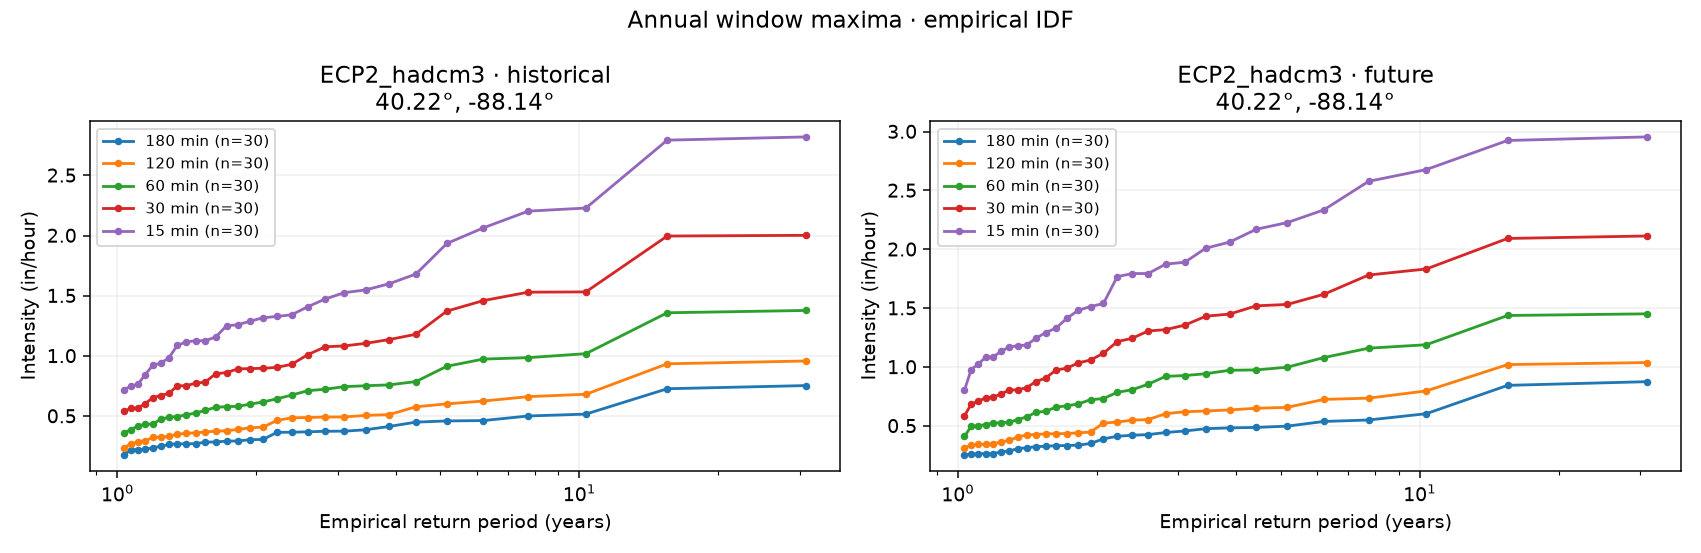

Values plotted in this chart, from the file beside it:
model, period, duration_min, valid_years, return_period_years, intensity_in_per_hour
ECP2_hadcm3, historical, 180, 30, 31.0, 0.7536
ECP2_hadcm3, historical, 180, 30, 15.5, 0.7271
ECP2_hadcm3, historical, 180, 30, 10.33, 0.5165
ECP2_hadcm3, historical, 180, 30, 7.75, 0.5008
ECP2_hadcm3, historical, 180, 30, 6.2, 0.4627
ECP2_hadcm3, historical, 180, 30, 5.167, 0.4597
ECP2_hadcm3, historical, 180, 30, 4.429, 0.4499
ECP2_hadcm3, historical, 180, 30, 3.875, 0.4138
ECP2_hadcm3, historical, 180, 30, 3.444, 0.3861
ECP2_hadcm3, historical, 180, 30, 3.1, 0.3747
ECP2_hadcm3, historical, 180, 30, 2.818, 0.3739
ECP2_hadcm3, historical, 180, 30, 2.583, 0.3691
ECP2_hadcm3, historical, 180, 30, 2.385, 0.366
ECP2_hadcm3, historical, 180, 30, 2.214, 0.365
ECP2_hadcm3, historical, 180, 30, 2.067, 0.3059
ECP2_hadcm3, historical, 180, 30, 1.938, 0.3042
ECP2_hadcm3, historical, 180, 30, 1.824, 0.2934
ECP2_hadcm3, historical, 180, 30, 1.722, 0.2916
ECP2_hadcm3, historical, 180, 30, 1.632, 0.2851
ECP2_hadcm3, historical, 180, 30, 1.55, 0.2835
ECP2_hadcm3, historical, 180, 30, 1.476, 0.2706
ECP2_hadcm3, historical, 180, 30, 1.409, 0.27
ECP2_hadcm3, historical, 180, 30, 1.348, 0.2688
ECP2_hadcm3, historical, 180, 30, 1.292, 0.2643
ECP2_hadcm3, historical, 180, 30, 1.24, 0.2483
ECP2_hadcm3, historical, 180, 30, 1.192, 0.2369
ECP2_hadcm3, historical, 180, 30, 1.148, 0.2226
ECP2_hadcm3, historical, 180, 30, 1.107, 0.2222
ECP2_hadcm3, historical, 180, 30, 1.069, 0.2181
ECP2_hadcm3, historical, 180, 30, 1.033, 0.1782
ECP2_hadcm3, historical, 120, 30, 31.0, 0.9577
ECP2_hadcm3, historical, 120, 30, 15.5, 0.9345
ECP2_hadcm3, historical, 120, 30, 10.33, 0.6813
ECP2_hadcm3, historical, 120, 30, 7.75, 0.6615
ECP2_hadcm3, historical, 120, 30, 6.2, 0.6249
ECP2_hadcm3, historical, 120, 30, 5.167, 0.6014
ECP2_hadcm3, historical, 120, 30, 4.429, 0.5774
ECP2_hadcm3, historical, 120, 30, 3.875, 0.5121
ECP2_hadcm3, historical, 120, 30, 3.444, 0.5057
ECP2_hadcm3, historical, 120, 30, 3.1, 0.4929
ECP2_hadcm3, historical, 120, 30, 2.818, 0.4923
ECP2_hadcm3, historical, 120, 30, 2.583, 0.488
ECP2_hadcm3, historical, 120, 30, 2.385, 0.4862
ECP2_hadcm3, historical, 120, 30, 2.214, 0.464
ECP2_hadcm3, historical, 120, 30, 2.067, 0.4082
ECP2_hadcm3, historical, 120, 30, 1.938, 0.4028
ECP2_hadcm3, historical, 120, 30, 1.824, 0.389
ECP2_hadcm3, historical, 120, 30, 1.722, 0.3789
ECP2_hadcm3, historical, 120, 30, 1.632, 0.3742
ECP2_hadcm3, historical, 120, 30, 1.55, 0.3687
ECP2_hadcm3, historical, 120, 30, 1.476, 0.3598
ECP2_hadcm3, historical, 120, 30, 1.409, 0.3577
ECP2_hadcm3, historical, 120, 30, 1.348, 0.3486
ECP2_hadcm3, historical, 120, 30, 1.292, 0.3312
ECP2_hadcm3, historical, 120, 30, 1.24, 0.3248
ECP2_hadcm3, historical, 120, 30, 1.192, 0.3223
ECP2_hadcm3, historical, 120, 30, 1.148, 0.2947
ECP2_hadcm3, historical, 120, 30, 1.107, 0.2866
ECP2_hadcm3, historical, 120, 30, 1.069, 0.2674
ECP2_hadcm3, historical, 120, 30, 1.033, 0.2389
... 240 more rows
